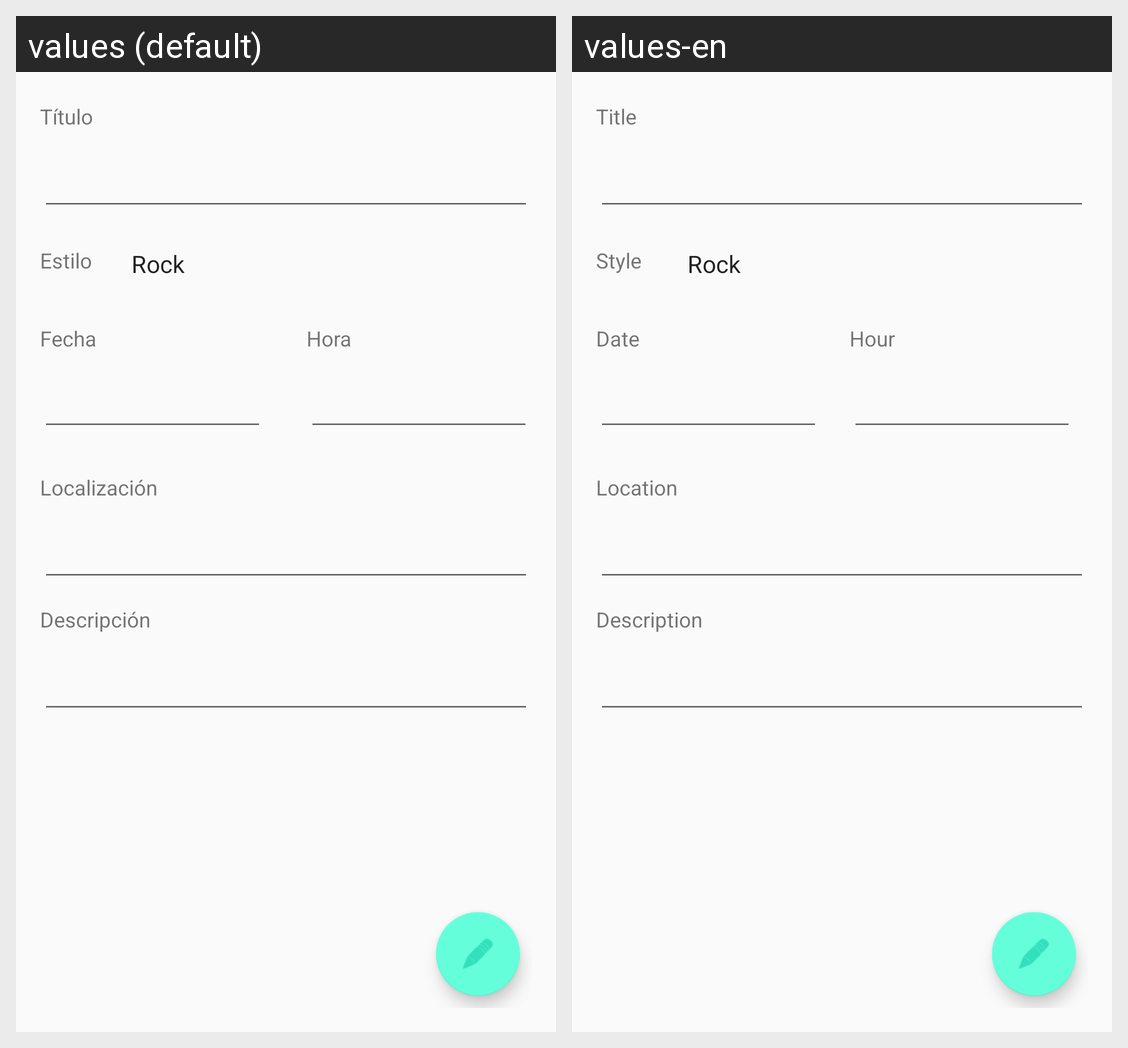

For this localized Android screen grid, give each drawn string resource with its value in every locale shown.
Android screen res/layout/fragment_editar_evento_creado.xml rendered under 2 locales, left to right: values (default), values-en. Device: Nexus 5 (rendered at 1080×1920; each locale shown at half size, 540×960, under a caption strip naming it); theme ToolBarColor.
Strings drawn on this screen, with the default value and each locale's value (text and hints the layout hard-codes, and strings that could not be matched under every locale, appear in the picture but are not listed):

tvTitulo
  values: Título
  values-en: Title

tvEstilo
  values: Estilo
  values-en: Style

tvFecha
  values: Fecha
  values-en: Date

tvHora
  values: Hora
  values-en: Hour

tvLocalizacion
  values: Localización
  values-en: Location

tvDescripcion
  values: Descripción
  values-en: Description
